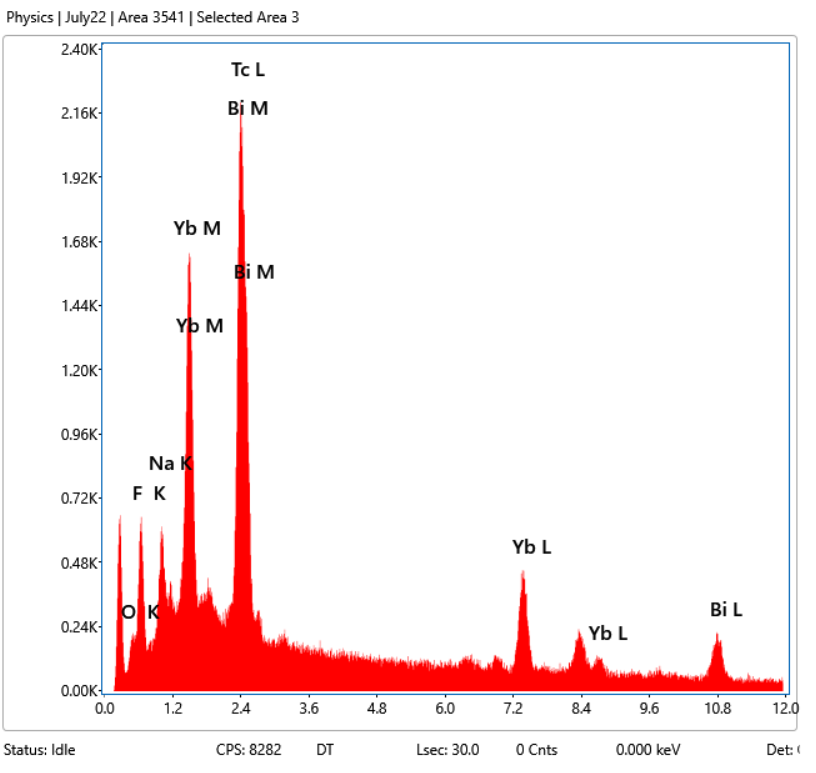

Source data for this figure (header and first rows):
0, 0
0.01, 0
0.02, 0
0.03, 0
0.04, 0
0.05, 0
0.06, 0
0.07, 1
0.08, 0
0.09, 1
0.1, 1
0.11, 1
0.12, 0
0.13, 1
0.14, 0
0.15, 2
0.16, 3
0.17, 3
0.18, 11
0.19, 22
0.2, 36
0.21, 66
0.22, 102
0.23, 169
0.24, 270
0.25, 338
0.26, 479
0.27, 535
0.28, 658
0.29, 622
0.3, 678
0.31, 617
0.32, 493
0.33, 406
0.34, 313
0.35, 214
0.36, 145
0.37, 124
0.38, 99
0.39, 77
0.4, 87
0.41, 77
0.42, 87
0.43, 92
0.44, 93
0.45, 118
0.46, 124
0.47, 141
0.48, 171
0.49, 177
0.5, 204
0.51, 199
0.52, 218
0.53, 206
0.54, 226
0.55, 216
0.56, 200
0.57, 213
0.58, 230
0.59, 229
0.6, 244
... 4,035 more rows
